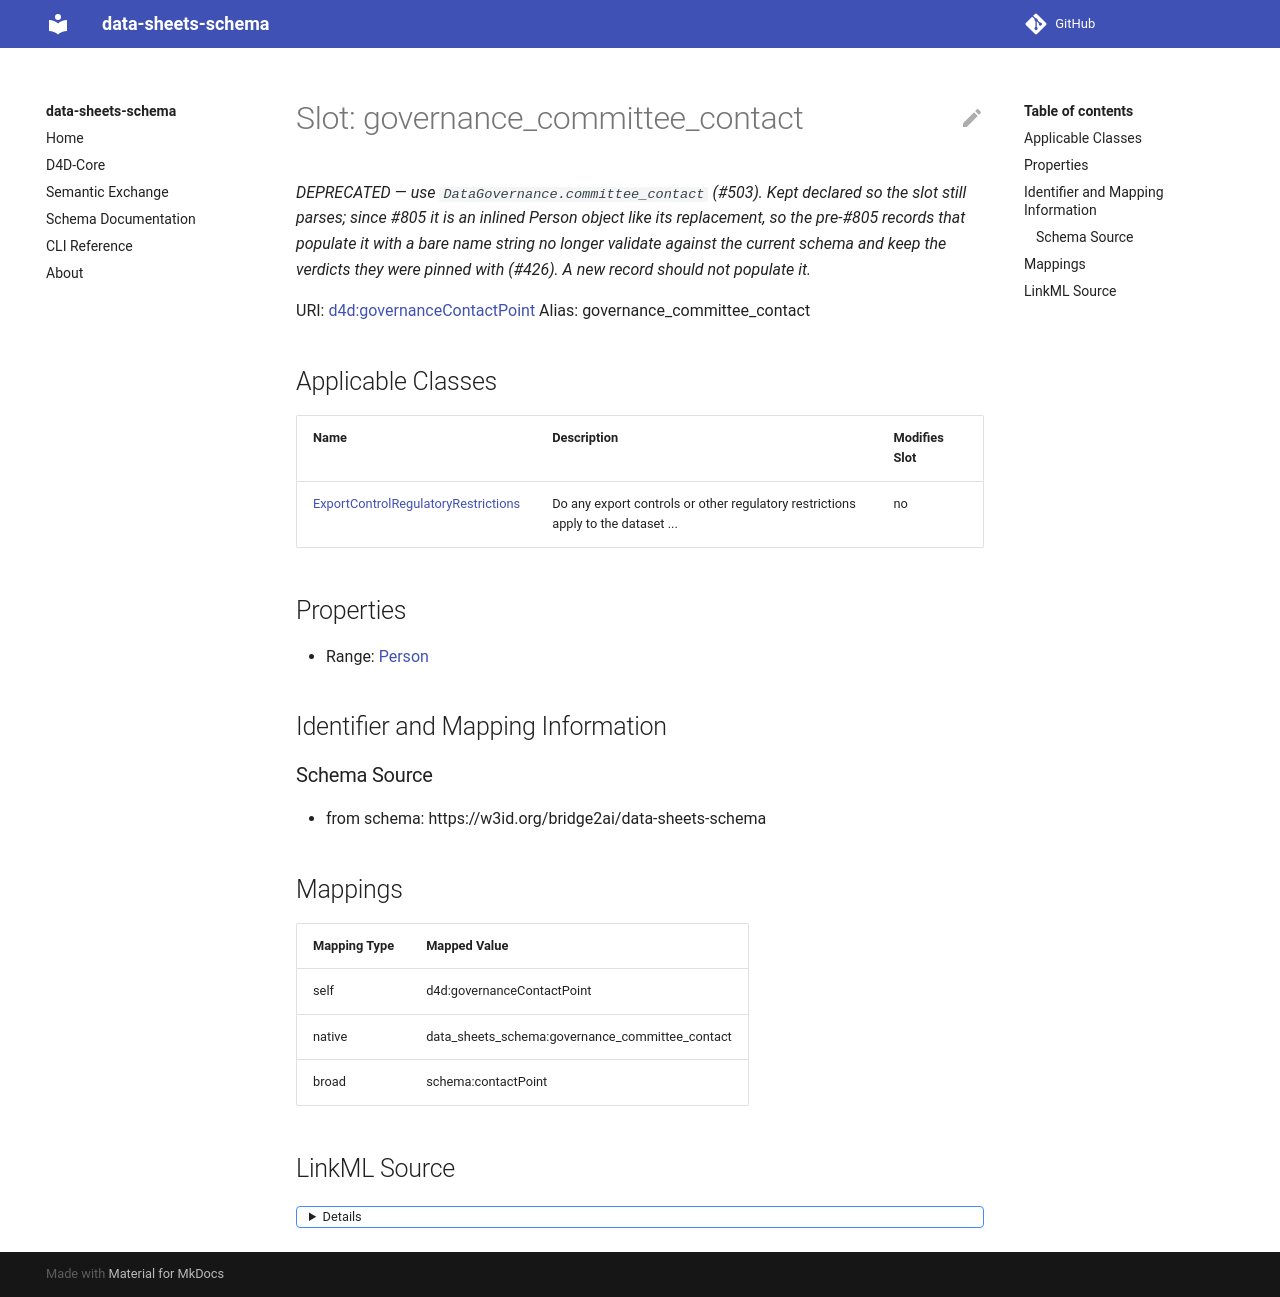

repository: bridge2ai/data-sheets-schema · page: governance_committee_contact/index.html · generator: mkdocs



# Slot: governance_committee_contact 


_Contact person for data governance committee. This person can answer questions about data governance policies, access procedures, and oversight mechanisms._





URI: [schema:contactPoint](http://schema.org/contactPoint)
Alias: governance_committee_contact

<!-- no inheritance hierarchy -->





## Applicable Classes

| Name | Description | Modifies Slot |
| --- | --- | --- |
| [ExportControlRegulatoryRestrictions](ExportControlRegulatoryRestrictions.md) | Do any export controls or other regulatory restrictions apply to the dataset ... |  no  |






## Properties

* Range: [Person](Person.md)




## Identifier and Mapping Information






### Schema Source


* from schema: https://w3id.org/bridge2ai/data-sheets-schema




## Mappings

| Mapping Type | Mapped Value |
| ---  | ---  |
| self | schema:contactPoint |
| native | data_sheets_schema:governance_committee_contact |
| exact | schema:contactPoint |




## LinkML Source

<details>
```yaml
name: governance_committee_contact
description: Contact person for data governance committee. This person can answer
  questions about data governance policies, access procedures, and oversight mechanisms.
from_schema: https://w3id.org/bridge2ai/data-sheets-schema
exact_mappings:
- schema:contactPoint
rank: 1000
slot_uri: schema:contactPoint
alias: governance_committee_contact
owner: ExportControlRegulatoryRestrictions
domain_of:
- ExportControlRegulatoryRestrictions
range: Person

```
</details>
